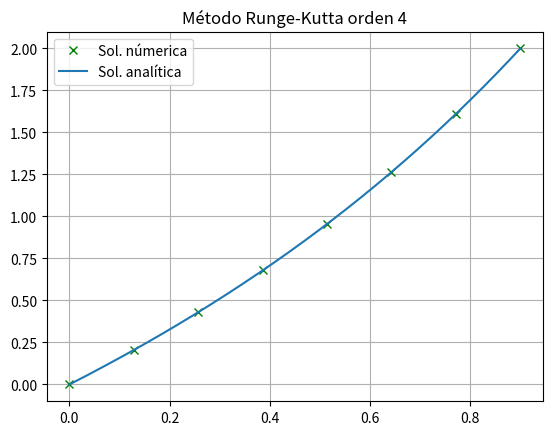

Python code for this plot:
# -*- coding: utf-8 -*-
"""
Created on Sun Jan 24 11:25:24 2021

@author: jhon_
"""

import numpy as np
import pandas as pd
import matplotlib.pyplot as plt

N = 6
x = np.linspace(0, 0.9, N + 2)
a = np.zeros(N + 2)
b = np.zeros(N + 2)
c = np.zeros(N + 2)
d = np.zeros(N + 2)
l = np.zeros(N + 2)
u = np.zeros(N + 2)
z = np.zeros(N + 2)
w = np.zeros(N + 2)
x[0] = 0
x[-1] = 0.9
a_ = 0
b_ = 2
h = (0.9-0)/(N + 1)


def p(x):
    return 0


def q(x):
    return 1


def r(x):
    return 1


def fs(t):
    return -0.26322*np.exp(-t) + 1.26322*np.exp(t) - 1


a[1] = 2 + h**2*q(x[1])
b[1] = -1 + h/2*p(x[1])
d[1] = -h**2*r(x[1]) + (1 + h/2*p(x[1]))*a_

for i in range(2, N+1):
    a[i] = 2 + h**2*q(x[i])
    b[i] = -1 + h/2*p(x[i])
    c[i] = -1 - h/2*p(x[i])
    d[i] = -h**2*r(x[i])

a[N+1] = 2 + h**2*q(x[N+1])
c[N+1] = -1 - h/2*p(x[N+1])
d[N+1] = -h**2*r(x[N+1]) + (1 - h/2*p(x[N+1]))*b_

l[1] = a[1]
u[1] = b[1]/l[1]
z[1] = d[1]/l[1]

for i in range(2, N+1):
    l[i] = a[i] - c[i]*u[i-1]
    u[i] = b[i]/l[i]
    z[i] = (d[i] - c[i]*z[i-1])/l[i]

l[N+1] = a[N+1] - c[N+1]*u[N]
z[N+1] = (d[N+1] - c[N+1]*z[N])/l[N+1]

w[0] = a_
w[N+1] = b_
w[N] = z[N]

for i in range(N, 0, -1):
    w[i] = z[i] - u[i]*w[i+1]

tabla = pd.DataFrame(list(zip(x, w, fs(x))), columns=['t', 'num', 'asddas'])
print(tabla)

xg = np.linspace(0, 0.9, 1000)

plt.figure()
plt.title('Método Runge-Kutta orden 4')
plt.plot(x, w, 'xg', label='Sol. númerica')
plt.plot(xg, fs(xg), label='Sol. analítica')
plt.legend()
plt.grid()
plt.show()
